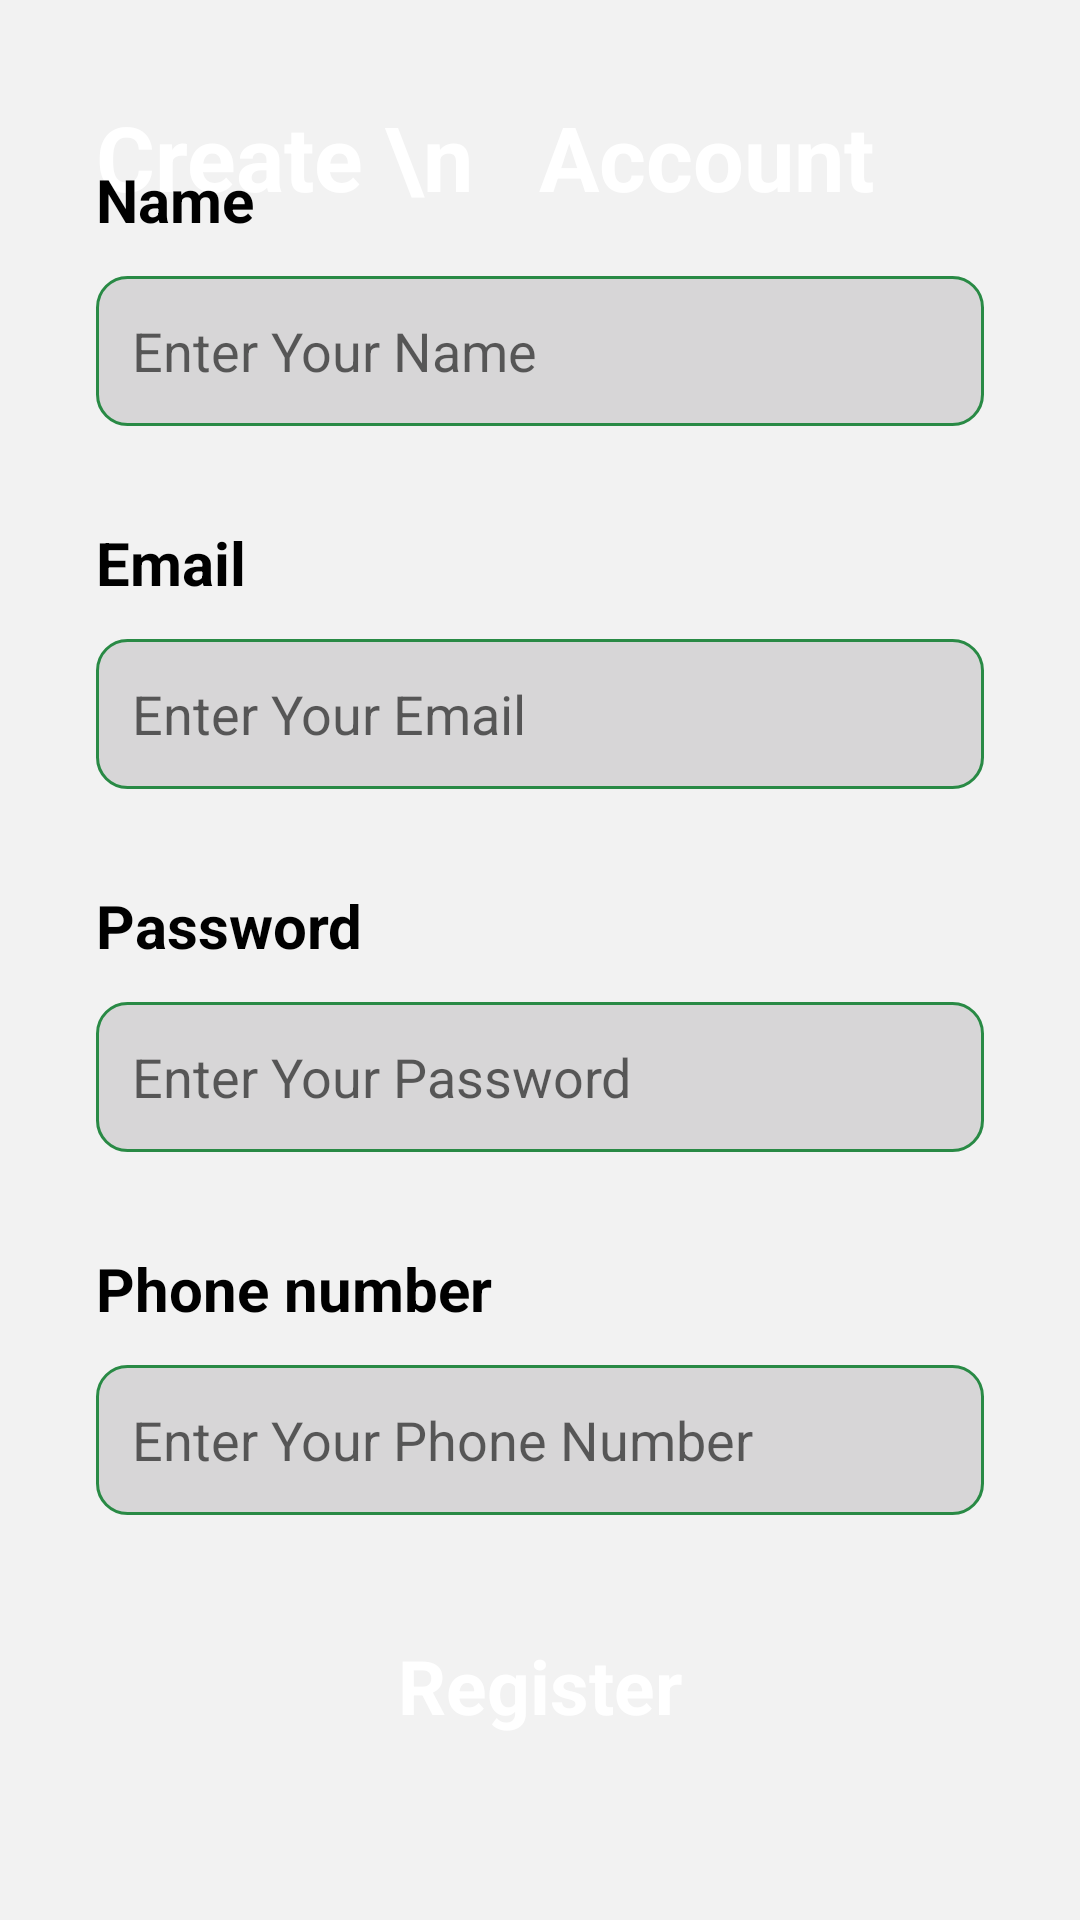

The Android layout XML behind this screen, and the referenced resources:
<!-- AndroidManifest.xml: application theme Theme.DoAnThueXe -->
<!-- res/layout/activity_signup.xml -->
<?xml version="1.0" encoding="utf-8"?>
<androidx.constraintlayout.widget.ConstraintLayout xmlns:android="http://schemas.android.com/apk/res/android"
    xmlns:app="http://schemas.android.com/apk/res-auto"
    xmlns:tools="http://schemas.android.com/tools"
    android:layout_width="match_parent"
    android:layout_height="match_parent"
    android:background="#F2F2F2"
    tools:context=".Activity.MyCarActivity$LoginActivity">

  <ImageView
      android:id="@+id/imageView7"
      android:layout_width="wrap_content"
      android:layout_height="wrap_content"
      android:scaleType="centerCrop"
      app:layout_constraintEnd_toEndOf="parent"
      app:layout_constraintStart_toStartOf="parent"
      app:layout_constraintTop_toTopOf="parent"
      app:srcCompat="@drawable/top_background" />

  <TextView
      android:id="@+id/textView2"
      android:layout_width="wrap_content"
      android:layout_height="wrap_content"
      android:text="Create \n   Account"
      android:layout_marginStart="32dp"
      android:layout_marginTop="32dp"
      android:textSize="30sp"
      android:textStyle="bold"
      android:textColor="#ffffff"
      app:layout_constraintStart_toStartOf="parent"
      app:layout_constraintTop_toTopOf="parent" />

  <LinearLayout
      android:layout_width="match_parent"
      android:layout_height="wrap_content"
      android:orientation="vertical"
      android:padding="32dp"
      app:layout_constraintBottom_toBottomOf="parent"
      app:layout_constraintEnd_toEndOf="parent"
      app:layout_constraintStart_toStartOf="parent"
      app:layout_constraintTop_toBottomOf="@+id/imageView7">

    <TextView
        android:id="@+id/textView3"
        android:layout_width="match_parent"
        android:layout_height="wrap_content"
        android:textColor="#000000"
        android:textStyle="bold"
        android:textSize="20sp"
        android:text="Name" />

    <EditText
        android:id="@+id/edt_sig_name"
        android:layout_width="match_parent"
        android:layout_height="50dp"
        android:textSize="18sp"
        android:padding="12dp"
        android:layout_marginTop="12dp"
        android:textColor="#707070"
        android:ems="10"
        android:background="@drawable/edittext_background"
        android:inputType="text"
        android:hint="Enter Your Name"/>
    <TextView
        android:id="@+id/textView6"
        android:layout_width="match_parent"
        android:layout_height="wrap_content"
        android:textColor="#000000"
        android:textStyle="bold"
        android:textSize="20sp"
        android:layout_marginTop="32dp"
        android:text="Email" />

    <EditText
        android:id="@+id/edt_sig_email"
        android:layout_width="match_parent"
        android:layout_height="50dp"
        android:textSize="18sp"
        android:padding="12dp"
        android:layout_marginTop="12dp"
        android:textColor="#707070"

        android:ems="10"
        android:background="@drawable/edittext_background"
        android:inputType="text"
        android:hint="Enter Your Email"/>
    <TextView
        android:id="@+id/textView7"
        android:layout_width="match_parent"
        android:layout_height="wrap_content"
        android:textColor="#000000"
        android:textStyle="bold"
        android:textSize="20sp"
        android:layout_marginTop="32dp"
        android:text="Password" />

    <EditText
        android:id="@+id/edt_signup_password"
        android:layout_width="match_parent"
        android:layout_height="50dp"
        android:textSize="18sp"
        android:padding="12dp"
        android:layout_marginTop="12dp"
        android:textColor="#707070"

        android:ems="10"
        android:background="@drawable/edittext_background"
        android:inputType="textPassword"
        android:hint="Enter Your Password"/>
    <TextView
        android:id="@+id/textView5"
        android:layout_width="match_parent"
        android:layout_height="wrap_content"
        android:textColor="#000000"
        android:textStyle="bold"
        android:textSize="20sp"
        android:layout_marginTop="32dp"
        android:text="Phone number" />

    <EditText
        android:id="@+id/edt_phone"
        android:layout_width="match_parent"
        android:layout_height="50dp"
        android:textSize="18sp"
        android:padding="12dp"
        android:layout_marginTop="12dp"
        android:textColor="#707070"

        android:ems="10"
        android:background="@drawable/edittext_background"
        android:inputType="textPassword"
        android:hint="Enter Your Phone Number"/>


    <androidx.appcompat.widget.AppCompatButton
        android:id="@+id/btn_sigup"
        style="@android:style/Widget.Button"
        android:layout_width="match_parent"
        android:layout_height="50dp"
        android:layout_marginTop="32dp"
        android:background="@drawable/button_background"
        android:textSize="25sp"
        android:textStyle="bold"
        android:text="Register"
        android:textColor="#ffffff" />

  </LinearLayout>

</androidx.constraintlayout.widget.ConstraintLayout>
<!-- resources referenced by this layout -->
<resources>
  <!-- drawable edittext_background (drawable) -->
  <?xml version="1.0" encoding="utf-8"?>
  <selector xmlns:android="http://schemas.android.com/apk/res/android">
  <item>
      <shape android:shape="rectangle">
          <solid android:color="#D7D6D7"/>
          <corners android:radius="10dp"/>
          <stroke android:color="@color/green" android:width="1dp"/>
      </shape>
  
  </item>
  </selector>
  <style name="Theme.DoAnThueXe" parent="Base.Theme.DoAnThueXe" />
  <color name="green">#298A45</color>
  <style name="Base.Theme.DoAnThueXe" parent="Theme.MaterialComponents.Light.NoActionBar">
          
          
          <item name="android:statusBarColor">@color/brown</item>
          <item name="colorPrimary">@color/brown</item>
          <item name="colorPrimaryVariant">@color/brown</item>
          <item name="colorOnPrimary">@color/brown</item>
          
          <item name="colorSecondary">@color/brown</item>
          <item name="colorSecondaryVariant">@color/brown</item>
          <item name="colorOnSecondary">@color/black</item>
      </style>
  <color name="brown">#7d533b</color>
  <color name="black">#FF000000</color>
</resources>
